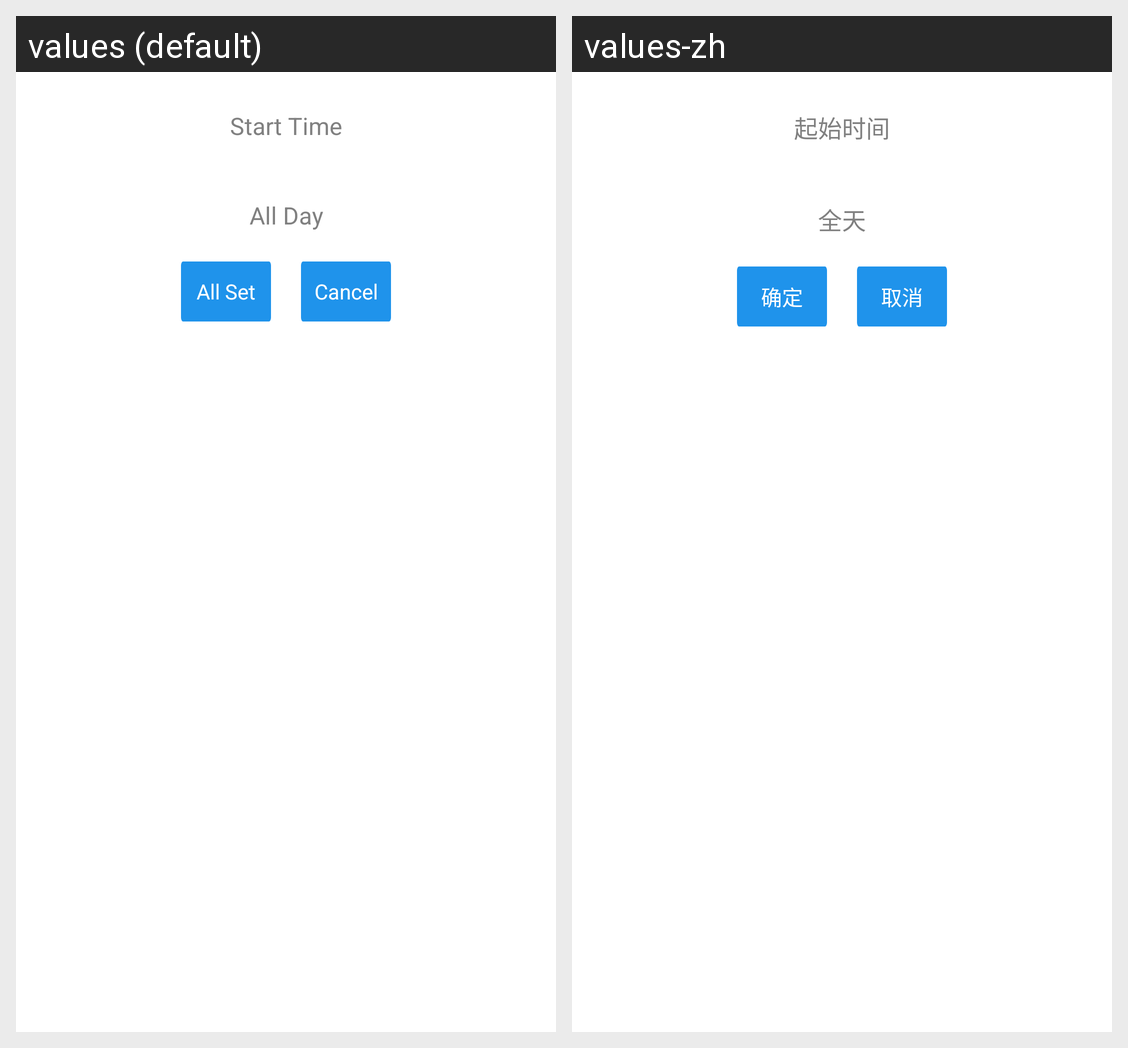

Translations of the strings shown on this Android screen, per locale in the grid:
Android screen res/layout/date.xml rendered under 2 locales, left to right: values (default), values-zh. Device: Nexus 5 (rendered at 1080×1920; each locale shown at half size, 540×960, under a caption strip naming it); theme AppTheme.
Strings drawn on this screen, with the default value and each locale's value (text and hints the layout hard-codes, and strings that could not be matched under every locale, appear in the picture but are not listed):

all_day
  values: All Day
  values-zh: 全天

all_set
  values: All Set
  values-zh: 确定
